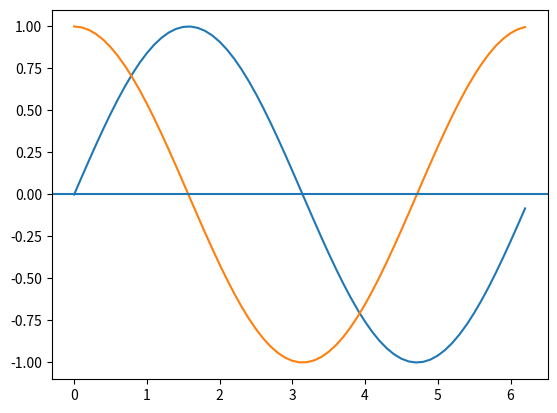

Write the Python code that produced this figure.
# -*- coding: utf-8 -*-
"""
Spyder Editor

This is a temporary script file.
"""
import numpy as np
import matplotlib.pyplot as plt

def sincosplot():
    time = np.arange(0,np.pi*2, 0.1) 
    sine_period = np.sin(time)
    cos_period = np.cos(time)
    plt.plot(time,sine_period)
    plt.plot(time,cos_period)
    plt.axhline(y=0)
    return plt.show()

if __name__ == "__main__":
    sincosplot()
